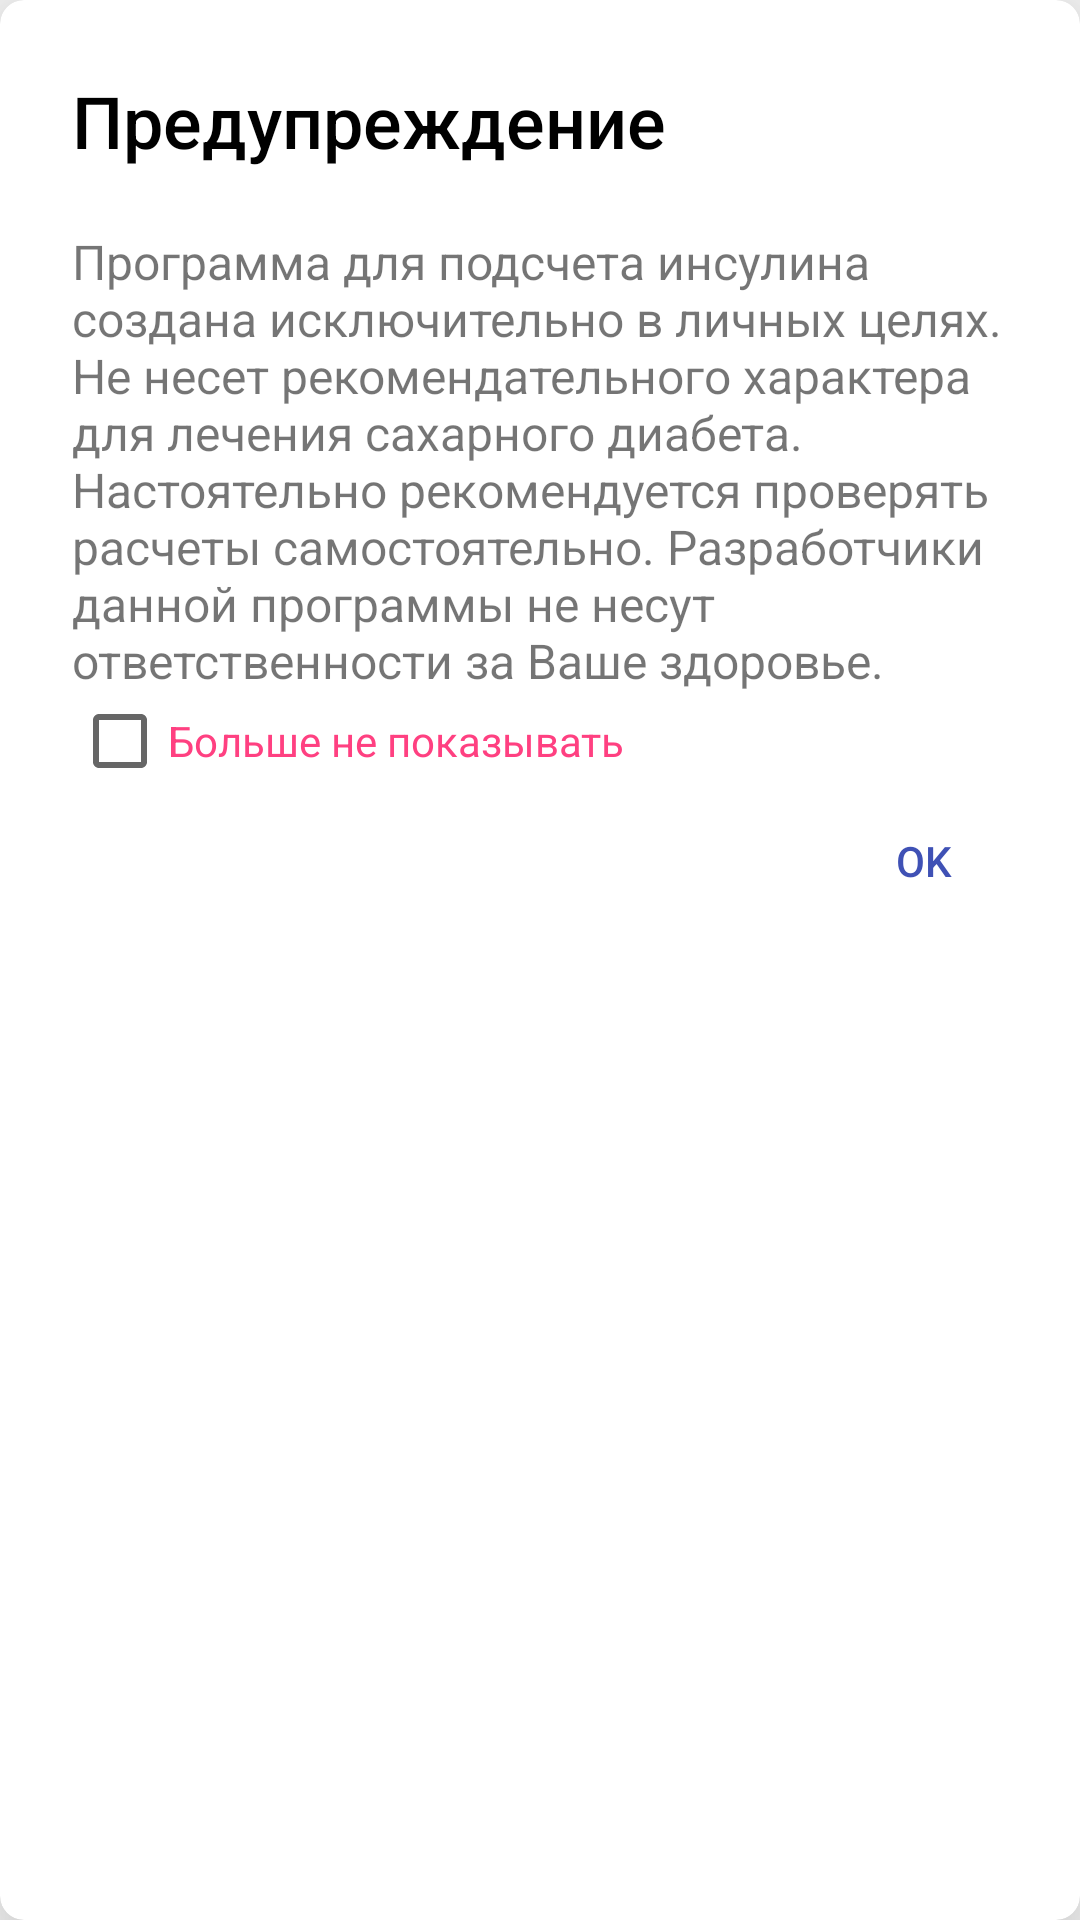

Layout XML and referenced resources for this Android screen:
<!-- AndroidManifest.xml: application theme AppTheme -->
<!-- res/layout/fragment_attention.xml -->
<android.support.v7.widget.CardView xmlns:android="http://schemas.android.com/apk/res/android"
    xmlns:app="http://schemas.android.com/apk/res-auto"
    xmlns:tools="http://schemas.android.com/tools"
    android:layout_width="match_parent"
    android:layout_height="match_parent"
    android:minWidth="350dp"
    app:cardCornerRadius="8dp"
    app:cardElevation="24dp"
    tools:context="com.example.kolin.testapplication.presentation.common.attention.AttentionFragment">

    <LinearLayout
        android:layout_width="match_parent"
        android:layout_height="match_parent"
        android:orientation="vertical">


        <TextView
            android:id="@+id/dialog_weight_title"
            style="@style/textViewTitleDialog"
            android:layout_width="wrap_content"
            android:layout_height="wrap_content"
            android:layout_marginBottom="20dp"
            android:text="@string/warning" />

        <TextView
            android:layout_width="match_parent"
            android:layout_height="wrap_content"
            android:layout_marginEnd="24dp"
            android:layout_marginStart="24dp"
            android:text="@string/warning_text"
            android:textSize="16sp" />


        <LinearLayout
            android:layout_width="match_parent"
            android:layout_height="wrap_content"
            android:orientation="horizontal">

            <CheckBox
                android:id="@+id/attention_fragment_check_box"
                android:layout_width="wrap_content"
                android:layout_height="wrap_content"
                android:layout_marginStart="24dp" />

            <TextView
                android:layout_width="wrap_content"
                android:layout_height="wrap_content"
                android:text="@string/not_show_again"
                android:textColor="@color/colorAccent" />
        </LinearLayout>

        <FrameLayout
            android:layout_width="match_parent"
            android:layout_height="wrap_content"
            android:layout_marginBottom="8dp">

            <Button
                android:id="@+id/attention_fragment_btn_ok"
                style="@style/btnStyleDialog"
                android:layout_width="wrap_content"
                android:layout_height="wrap_content"
                android:layout_gravity="end"
                android:layout_marginEnd="8dp"
                android:text="@string/ok" />

        </FrameLayout>

    </LinearLayout>
</android.support.v7.widget.CardView>
<!-- resources referenced by this layout -->
<resources>
  <color name="colorAccent">#FF4081</color>
  <string name="not_show_again">Больше не показывать</string>
  <string name="ok">ok</string>
  <string name="warning">Предупреждение</string>
  <string name="warning_text">
          Программа для подсчета инсулина создана исключительно
          в личных целях. Не несет рекомендательного характера для
          лечения сахарного диабета. Настоятельно рекомендуется
          проверять расчеты самостоятельно. Разработчики данной программы
          не несут ответственности за Ваше здоровье.
      </string>
  <style name="btnStyleDialog">
          <item name="android:textColor">@color/colorPrimary</item>
          <item name="android:background">?android:attr/selectableItemBackground</item>
          <item name="android:paddingStart">8dp</item>
          <item name="android:paddingEnd">8dp</item>
      </style>
  <style name="textViewTitleDialog">
          <item name="android:layout_marginStart">24dp</item>
          <item name="android:layout_marginTop">24dp</item>
          <item name="android:layout_marginEnd">24dp</item>
          <item name="android:textSize">24sp</item>
          <item name="android:textColor">@color/black</item>
          <item name="android:fontFamily">@string/Roboto_Medium</item>
      </style>
  <style name="AppTheme" parent="AppTheme.Base" />
  <color name="colorPrimary">#3F51B5</color>
  <color name="black">#000000</color>
  <string name="Roboto_Medium" translatable="false">sans-serif-medium</string>
  <style name="AppTheme.Base" parent="Theme.AppCompat.Light.NoActionBar">
          
          <item name="colorPrimary">@color/colorPrimary</item>
          <item name="colorPrimaryDark">@color/colorPrimaryDark</item>
          <item name="colorAccent">#FF4081</item>
          
          <item name="android:windowDrawsSystemBarBackgrounds">true</item>
          <item name="android:statusBarColor">@color/colorPrimaryDark</item>
      </style>
  <color name="colorPrimaryDark">#303F9F</color>
</resources>
